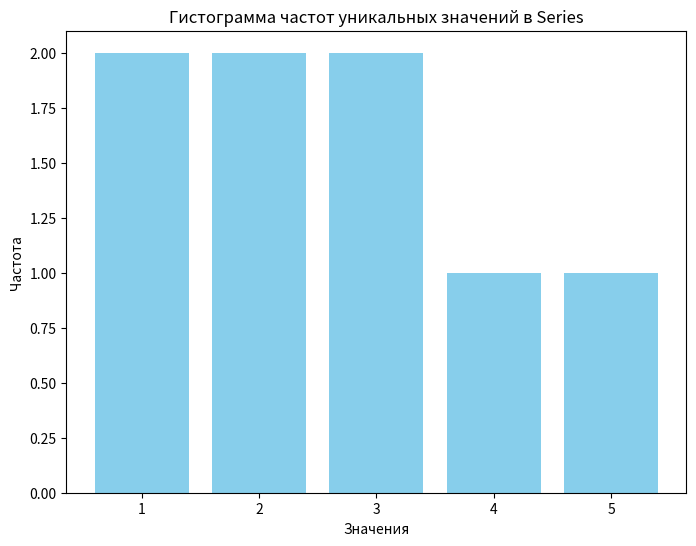
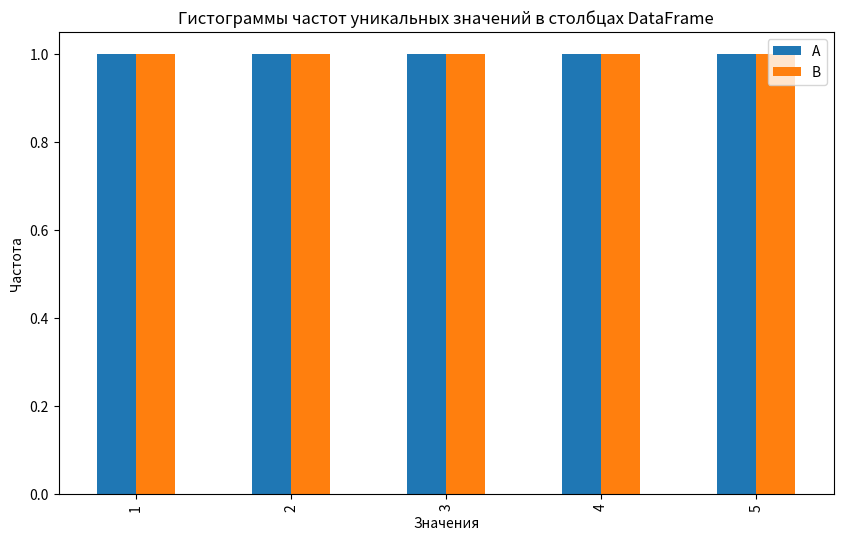

Write the Python code that produced these figures, in order.
import pandas as pd
import numpy as np
import matplotlib.pyplot as plt

list_data = [1, 2, 3, 4, 5, 1, 2, 3]
series_from_list = pd.Series(list_data)

numpy_array = np.array([10, 20, 30, 20, 10, 10])
series_from_numpy = pd.Series(numpy_array)

data_dict = {
    'A': [1, 2, 3, 4, 5],
    'B': [5, 4, 3, 2, 1]
             }
df_from_dict = pd.DataFrame(data_dict)

print("Series из списка:")
print(series_from_list)
print("\nSeries из массива NumPy:")
print(series_from_numpy)
print("\nDataFrame из словаря:")
print(df_from_dict)







# Получаем частоты уникальных элементов для Series
series_frequency = series_from_list.value_counts()

# Для нескольких столбцов DataFrame (если нужно)
columns_frequency = df_from_dict[['A', 'B']].apply(pd.Series.value_counts).fillna(0)

# Вывод частот уникальных элементов
print("\nЧастоты уникальных элементов в первой Series:")
print(series_frequency)
print("\nЧастоты уникальных элементов в столбцах DataFrame:")
print(columns_frequency)

# Построение гистограммы для частот элементов в series_from_list
plt.figure(figsize=(8, 6))
plt.bar(series_frequency.index.astype(str), series_frequency.values, color='skyblue')
plt.xlabel('Значения')
plt.ylabel('Частота')
plt.title('Гистограмма частот уникальных значений в Series')
plt.show()

# Построение семейства гистограмм для нескольких столбцов DataFrame
columns_frequency.plot(kind='bar', figsize=(10, 6))
plt.xlabel('Значения')
plt.ylabel('Частота')
plt.title('Гистограммы частот уникальных значений в столбцах DataFrame')
plt.show()

